Run: headless pygame with SDL's dummy video driver; simulated clock (each Clock.tick advances the game by its frame time, no real sleeping); random seed 0; keys injected as events and as key.get_pressed() state; no mouse input.
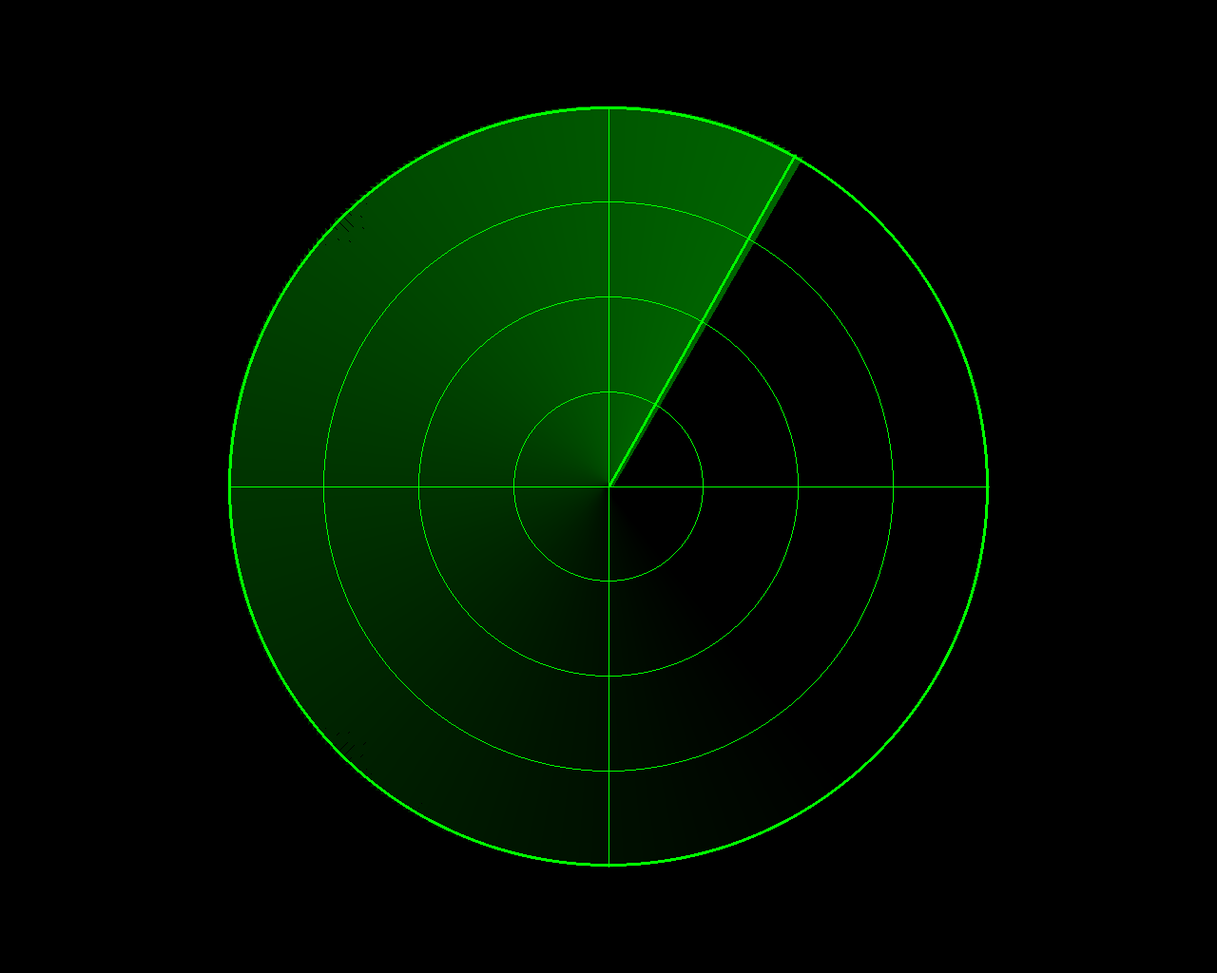
Frame 1 of 4 · flips 1–60 · no input
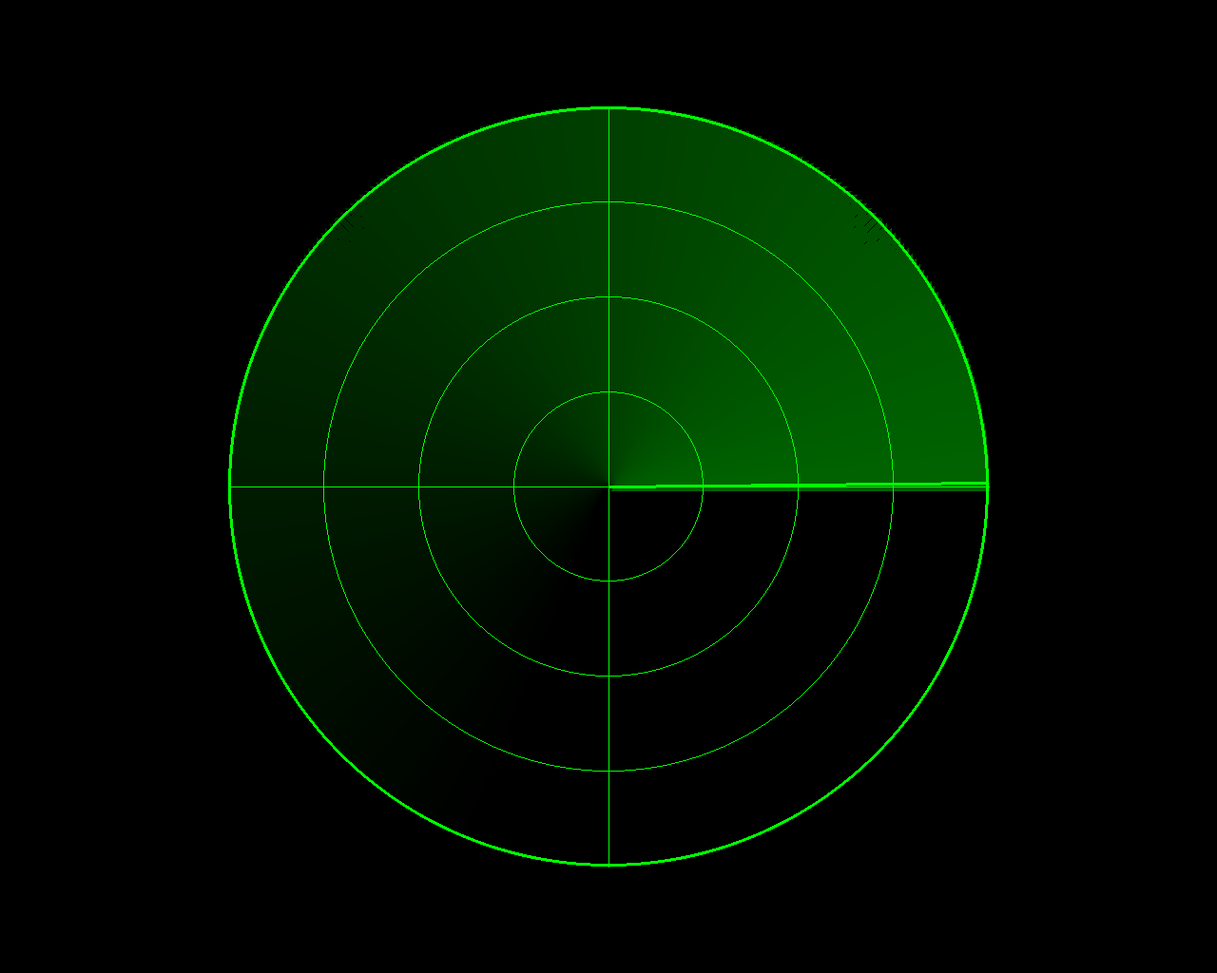
Frame 2 of 4 · flips 61–180 · tapped SPACE, RETURN · held RIGHT (→), D
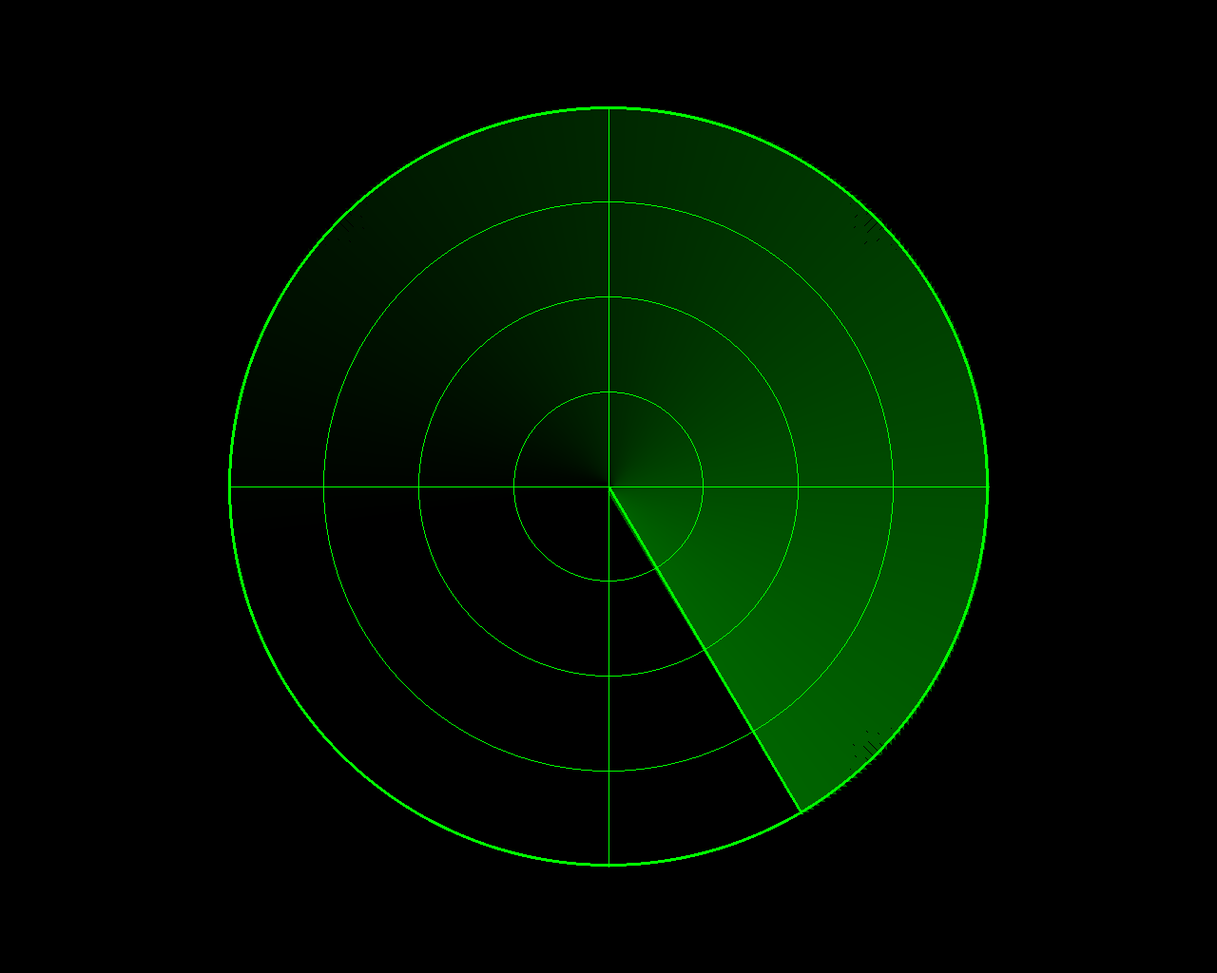
Frame 3 of 4 · flips 181–300 · held DOWN (↓), S
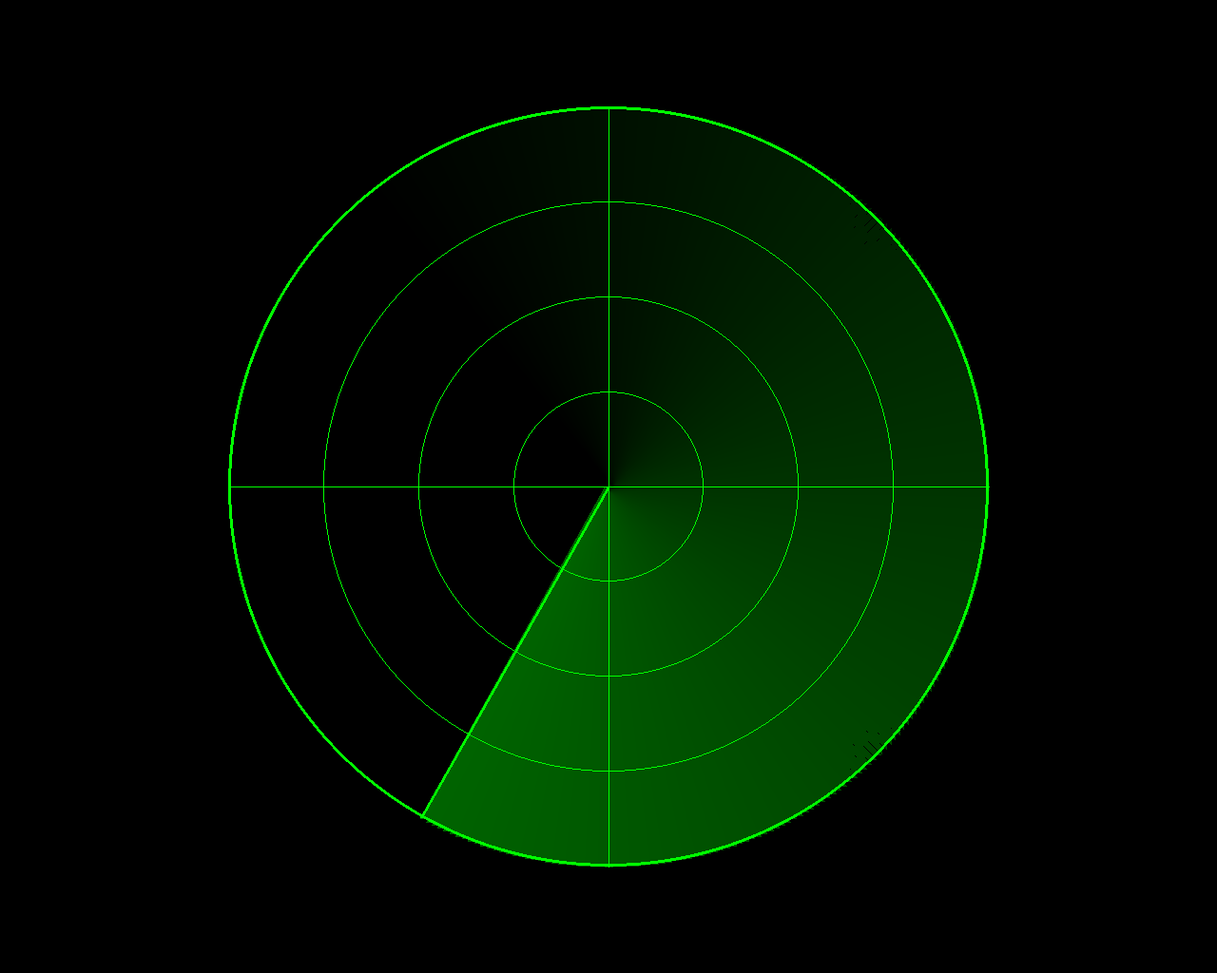
Frame 4 of 4 · flips 301–420 · held LEFT (←), A, UP (↑), W

The pygame program that drew these frames:

#!/usr/bin/python
import pygame,math
import os
import sys

# Show mother ship
# with name, NSE
# add lines

pygame.init()
pygame.display.set_caption('Bermuda radar')

green = (0,255,0)

size = [1280,1024]
radar_radius = 400
if "fullscreen" in sys.argv:
    screen = pygame.display.set_mode(size, pygame.FULLSCREEN)
else:
    screen = pygame.display.set_mode(size)

clock = pygame.time.Clock()

current_scan_pos = -90 # in degrees

dots = [] # a list of dots, a dot is a tuple like: (x,y,size,timestamp)

trail_length = 250 #in degrees
line_multiplier = 1 #lines per degree
thickness = 9
max_green = 100 #where 255 makes it just as bright as the initial line

#precalculated data for performance
line_data = []
for i in range(360):
	x = math.cos(math.radians(i)) * radar_radius + size[0]/2
	y = math.sin(math.radians(i)) * radar_radius + size[1]/2
	line_data.append([x,y])

def draw():

		# draw tail
		for i in range(trail_length * line_multiplier):
			pos = current_scan_pos
			#x = math.cos(math.radians(pos-(i/line_multiplier))) * radar_radius + size[0]/2
			#y = math.sin(math.radians(pos-(i/line_multiplier))) * radar_radius + size[1]/2
			x, y = line_data[int(pos-(i/line_multiplier))]

			pygame.draw.line(screen,(0,(1-i/(trail_length * line_multiplier))*max_green,0),[size[0]/2,size[1]/2],[x,y],thickness)

		#draw line
		x = math.cos(math.radians(current_scan_pos)) * radar_radius + size[0]/2
		y = math.sin(math.radians(current_scan_pos)) * radar_radius + size[1]/2

		#pygame.draw.aaline(screen,green,[size[0]/2,size[1]/2],[x,y],3)
		pygame.draw.line(screen,green,[size[0]/2,size[1]/2],[x,y],3)

		# draw circle
		pygame.draw.circle(screen,green,[size[0]/2,size[1]/2],radar_radius, 3)

		# draw range circles
		i = 0
		while i < radar_radius:
			i += (radar_radius/4)
			pygame.draw.circle(screen,green,[size[0]/2,size[1]/2],i, 1)

		# draw directional lines
		pygame.draw.line(screen, green, [size[0]/2,(size[1]/2) + radar_radius], [size[0]/2,(size[1]/2) - radar_radius])
		pygame.draw.line(screen, green, [(size[0]/2) - radar_radius, size[1]/2], [(size[0]/2) + radar_radius,size[1]/2])

#Main loop
while True:

	screen.fill((0,0,0))

	draw()

	pygame.display.update()

	current_scan_pos += 0.5

	clock.tick(60)
	
